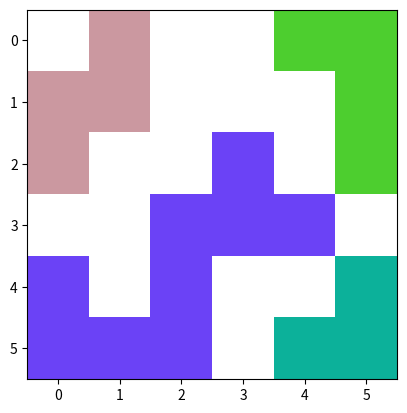
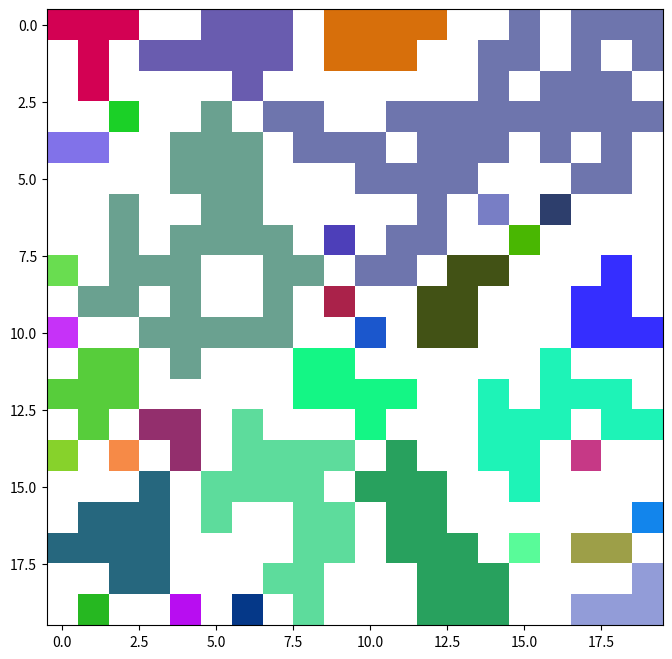

Reproduce these figures in Python, in order.
# -*- coding: utf-8 -*-
import matplotlib.pyplot as plt
import matplotlib.colors as mcolors
import random
import numpy as np

def check_neighbours(rows, cols, color):
  #check whether upper cell is black
  if matrix[rows-1][cols] == 1 and rows - 1 >= 0:
    matrix[rows-1][cols] = color
    #call checkNeighbours function from within itself
    check_neighbours(rows-1, cols, color)

  #check whether lower cell is black
  if rows + 1 < len(matrix) and matrix[rows+1][cols] == 1:
    matrix[rows+1][cols] = color
    #call checkNeighbours function from within itself
    check_neighbours(rows+1, cols, color)

  #check whether left cell is black
  if matrix[rows][cols-1] == 1 and cols - 1 >= 0:
    matrix[rows][cols-1] = color
    #call checkNeighbours function from within itself
    check_neighbours(rows, cols-1, color)

  #check whether right cell is black
  if cols + 1 < len(matrix[0]) and matrix[rows][cols+1] == 1:
    matrix[rows][cols+1] = color
    #call checkNeighbours function from within itself
    check_neighbours(rows, cols+1, color)

# Create a random hexcolor code
def random_color(colorset):
  while True:
    random_color = "#"+''.join([random.choice('0123456789ABCDEF') for i in range(6)])
    if random_color != '#FFFFFF' and random_color not in colorset:
      colorset.add(random_color)
      return "#"+''.join([random.choice('0123456789ABCDEF') for i in range(6)])


def neighbours(matrix):
  # Create for loop that run through every cell in matrix
  # Generate color, assign color to the cell and call check_neighbours when find an uncolored black cell.
  # Assign white color when find a white cell with mcolors.to_rgb('#FFFFFF').
  colorset = set()
  for row in range(0,len(matrix)):
    for column in range(0,len(matrix[row])):
      # found uncolored black cell
      if matrix[row][column] == 1:
        #create random color with 
        color =  mcolors.to_rgb(random_color(colorset))
        matrix[row][column] = color
        # expands color to neighbours
        check_neighbours(row, column, color)
      # found uncolored white cell
      elif matrix[row][column] == 0 :
        matrix[row][column] =  mcolors.to_rgb('#FFFFFF')


if __name__ == '__main__':
  """
  Define Input Matrix :
    0 : white
    1 : black
  Instructions!!:
    This program will colorize input matrix by grouping adjacency cells into the same color.
  """

  # Initialized input matrix
  matrix = [[0,1,0,0,1,1],[1,1,0,0,0,1],[1,0,0,1,0,1],[0,0,1,1,1,0],[1,0,1,0,0,1],[1,1,1,0,1,1]]
  neighbours(matrix)
  plt.imshow(matrix)
  plt.show()


  # Create random matrix 
  matrix = np.random.choice([0, 1], size=(20,20), p=[2./4, 2./4]).tolist()
  neighbours(matrix)
  plt.figure(figsize=(8,8))
  plt.imshow(matrix)
  plt.show()  